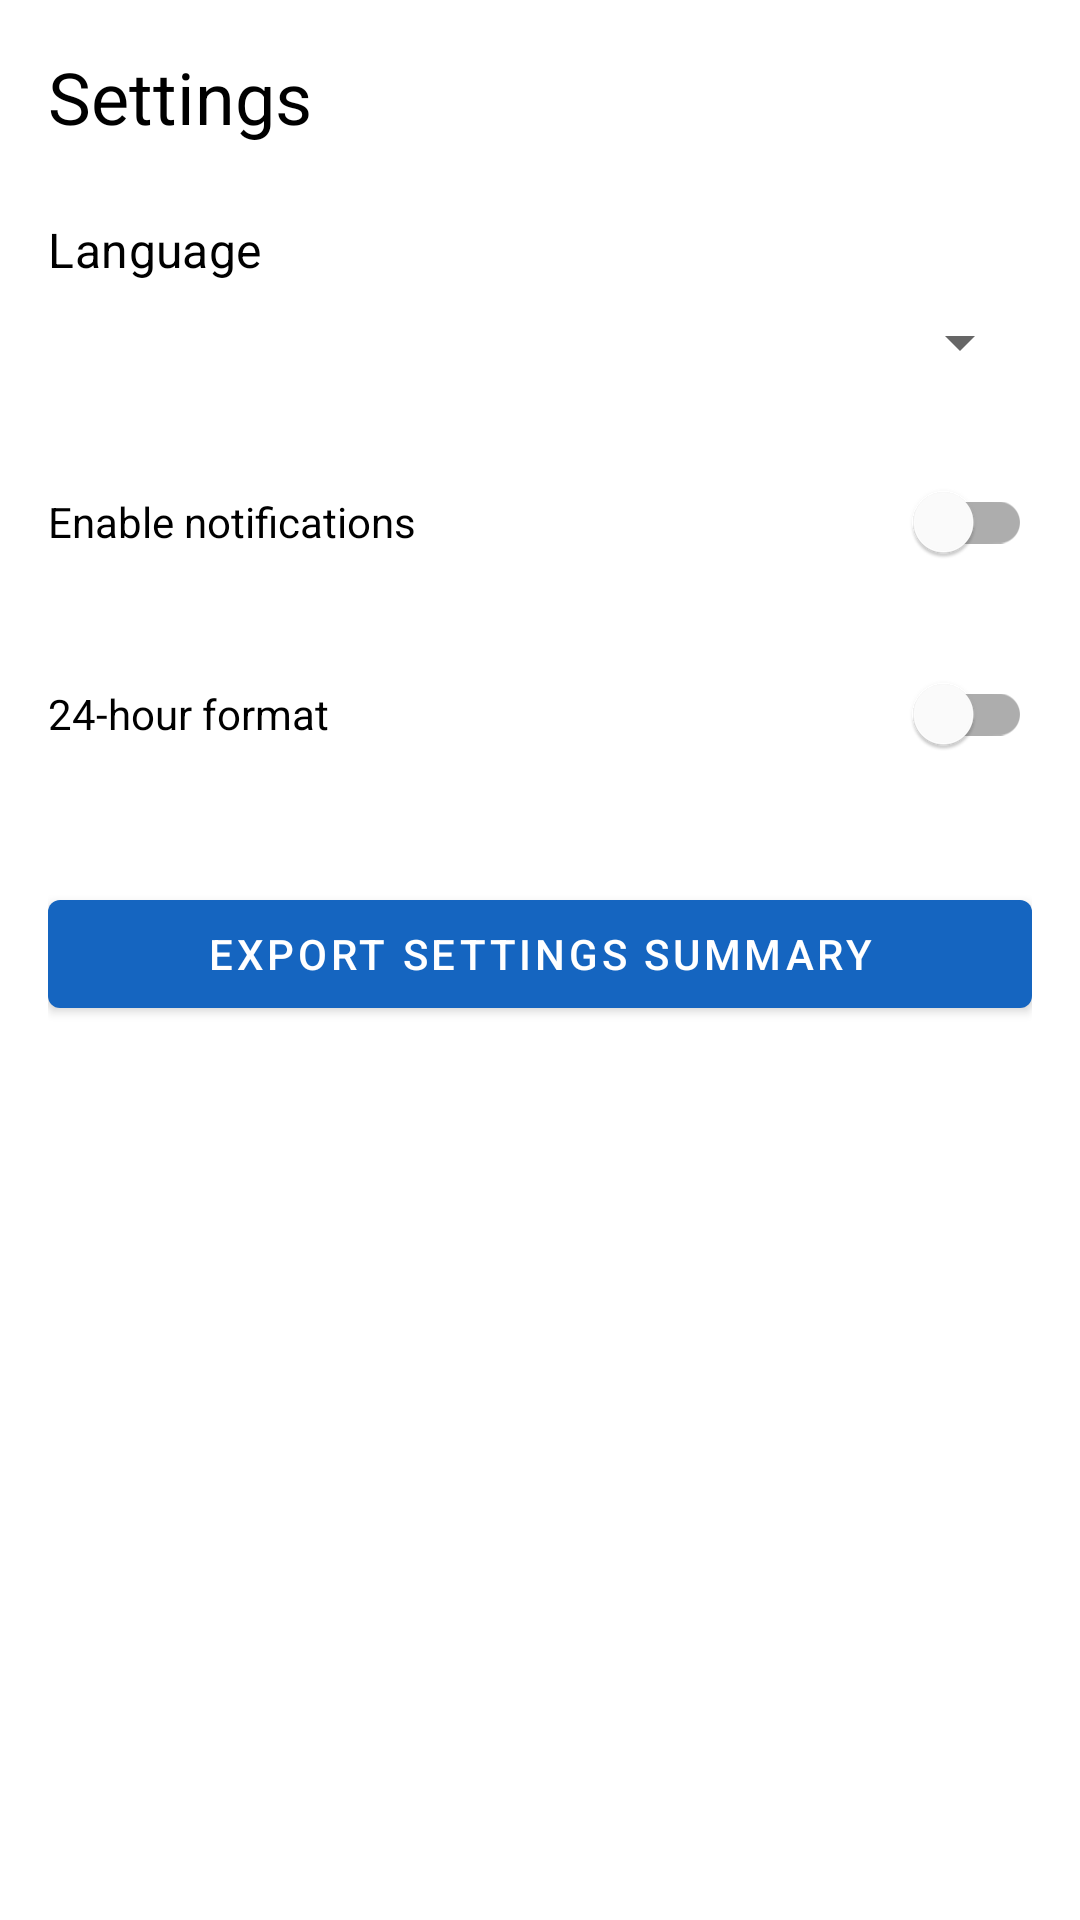

This screen was rendered from an Android layout file. Write that file and the resources it references.
<!-- AndroidManifest.xml: application theme Theme.MiGym -->
<!-- res/layout/fragment_settings.xml -->
<?xml version="1.0" encoding="utf-8"?>
<androidx.constraintlayout.widget.ConstraintLayout xmlns:android="http://schemas.android.com/apk/res/android"
    xmlns:app="http://schemas.android.com/apk/res-auto"
    android:layout_width="match_parent"
    android:layout_height="match_parent"
    android:padding="16dp">

    <TextView
        android:id="@+id/settingsTitle"
        android:layout_width="wrap_content"
        android:layout_height="wrap_content"
        android:text="@string/title_settings"
        android:textAppearance="?attr/textAppearanceHeadline5"
        android:layout_marginBottom="24dp"
        app:layout_constraintStart_toStartOf="parent"
        app:layout_constraintTop_toTopOf="parent" />

    <TextView
        android:id="@+id/languageLabel"
        android:layout_width="wrap_content"
        android:layout_height="wrap_content"
        android:text="@string/language"
        android:textAppearance="?attr/textAppearanceSubtitle1"
        android:layout_marginTop="24dp"
        app:layout_constraintStart_toStartOf="parent"
        app:layout_constraintTop_toBottomOf="@id/settingsTitle"/>

    <Spinner
        android:id="@+id/languageSpinner"
        android:layout_width="match_parent"
        android:layout_height="wrap_content"
        android:layout_marginTop="8dp"
        app:layout_constraintTop_toBottomOf="@id/languageLabel"/>

    <com.google.android.material.switchmaterial.SwitchMaterial
        android:id="@+id/notificationsSwitch"
        android:layout_width="match_parent"
        android:layout_height="wrap_content"
        android:text="@string/enable_notifications"
        android:layout_marginTop="24dp"
        app:layout_constraintTop_toBottomOf="@id/languageSpinner" />

    <com.google.android.material.switchmaterial.SwitchMaterial
        android:id="@+id/format24hSwitch"
        android:layout_width="match_parent"
        android:layout_height="wrap_content"
        android:text="@string/format_24h"
        android:layout_marginTop="16dp"
        app:layout_constraintTop_toBottomOf="@id/notificationsSwitch" />

    <com.google.android.material.button.MaterialButton
        android:id="@+id/exportSettingsButton"
        android:layout_width="0dp"
        android:layout_height="wrap_content"
        android:layout_marginTop="32dp"
        android:text="@string/export_settings"
        app:layout_constraintTop_toBottomOf="@id/format24hSwitch"
        app:layout_constraintStart_toStartOf="parent"
        app:layout_constraintEnd_toEndOf="parent" />

</androidx.constraintlayout.widget.ConstraintLayout>
<!-- resources referenced by this layout -->
<resources>
  <string name="enable_notifications">Enable notifications</string>
  <string name="export_settings">Export settings summary</string>
  <string name="format_24h">24-hour format</string>
  <string name="language">Language</string>
  <string name="title_settings">Settings</string>
  <style name="Theme.MiGym" parent="Theme.MaterialComponents.DayNight.NoActionBar">
          
          <item name="colorPrimary">@color/primary</item>
          <item name="colorPrimaryVariant">@color/primary_dark</item>
          <item name="colorOnPrimary">@color/white</item>
          
          <item name="colorSecondary">@color/accent</item>
          <item name="colorSecondaryVariant">@color/accent_dark</item>
          <item name="colorOnSecondary">@color/black</item>
          
          <item name="android:statusBarColor">?attr/colorPrimaryVariant</item>
          
          <item name="android:textColorPrimary">@color/text_primary</item>
          <item name="android:textColorSecondary">@color/text_secondary</item>
          
          <item name="android:windowBackground">@color/background</item>
          <item name="colorSurface">@color/surface</item>
          <item name="colorOnSurface">@color/text_primary</item>
      </style>
  <color name="primary">#FF1565C0</color>
  <color name="primary_dark">#FF8C3FFF</color>
  <color name="white">#FFFFFFFF</color>
  <color name="accent">#FF42A5F5</color>
  <color name="accent_dark">#FF018786</color>
  <color name="black">#FF000000</color>
  <color name="text_primary">#FF000000</color>
  <color name="text_secondary">#FF666666</color>
  <color name="background">#FFFFFFFF</color>
  <color name="surface">#FFFFFF</color>
</resources>
